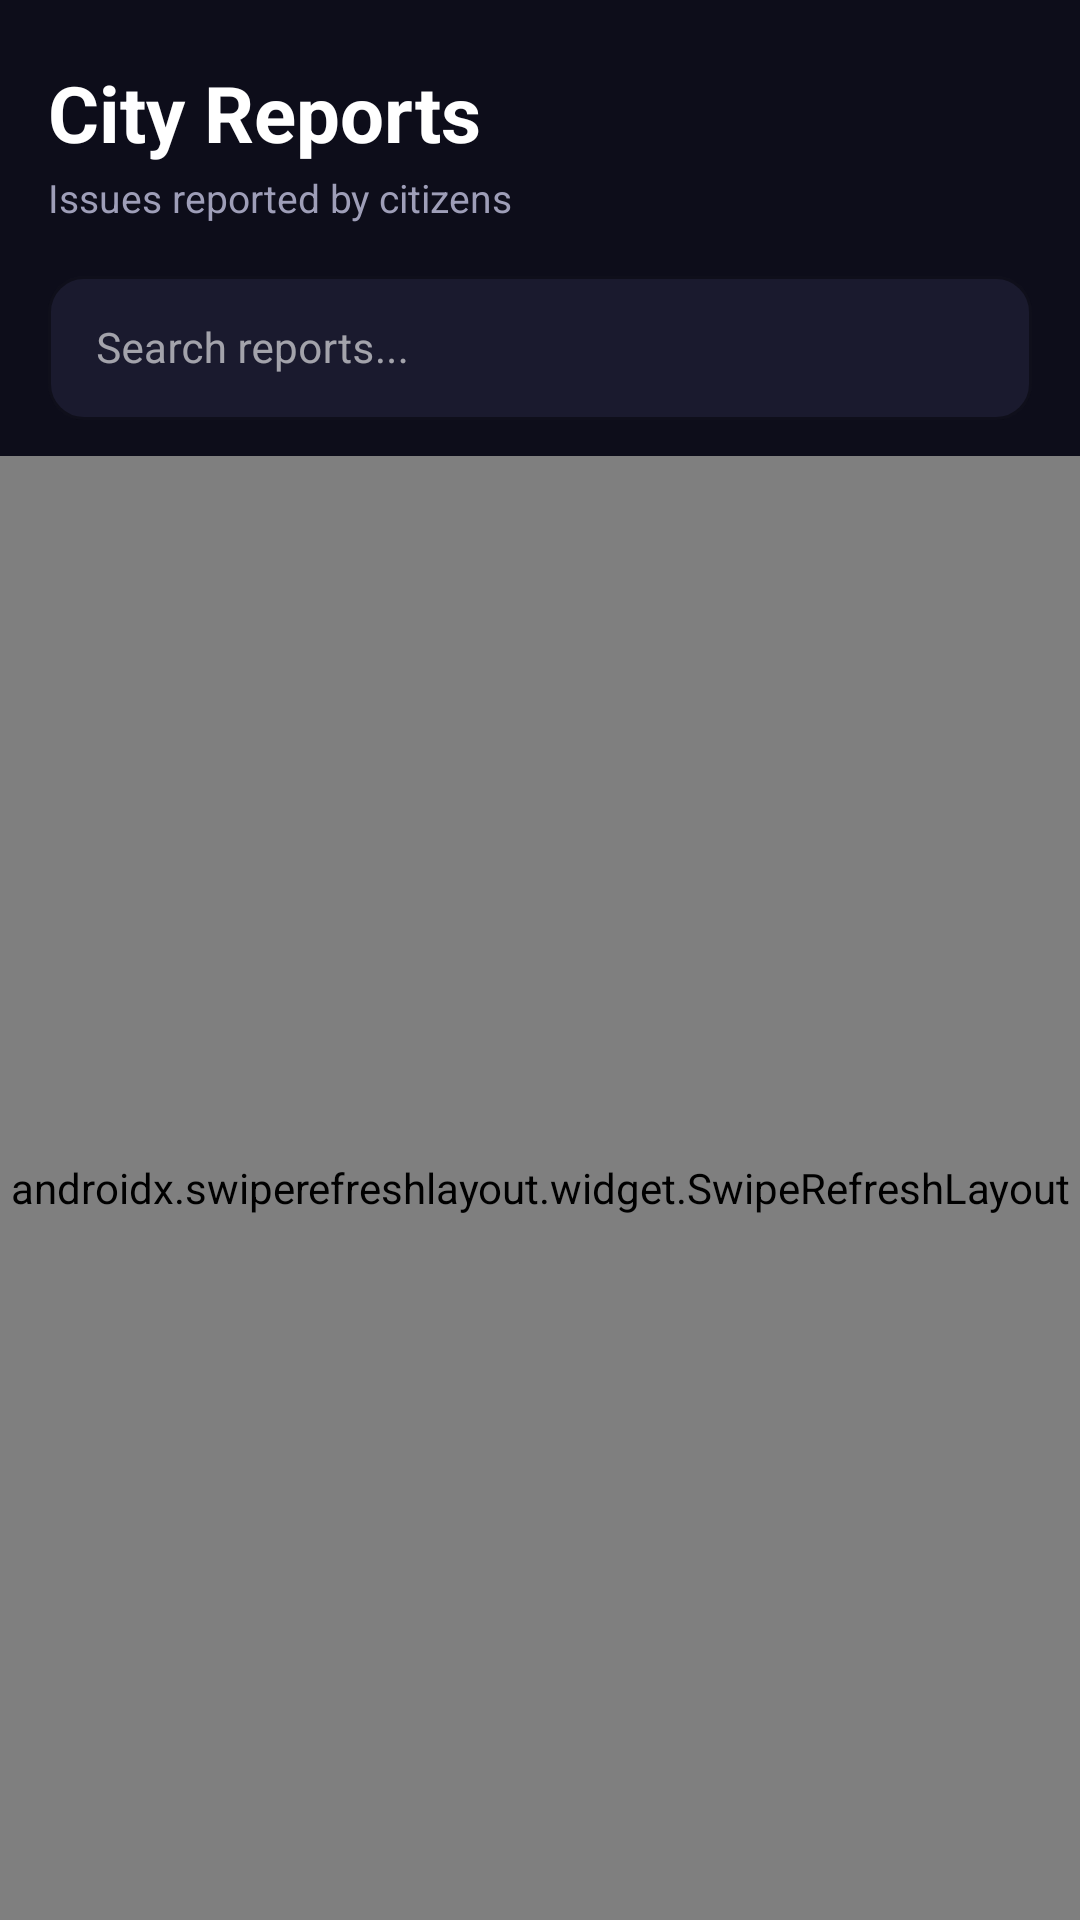

This screen was rendered from an Android layout file. Write that file and the resources it references.
<!-- AndroidManifest.xml: application theme Theme.CityFix -->
<!-- res/layout/fragment_feed.xml -->
<?xml version="1.0" encoding="utf-8"?>
<LinearLayout
    xmlns:android="http://schemas.android.com/apk/res/android"
    android:layout_width="match_parent"
    android:layout_height="match_parent"
    android:background="@color/background"
    android:orientation="vertical">

    
    <LinearLayout
        android:layout_width="match_parent"
        android:layout_height="wrap_content"
        android:orientation="vertical"
        android:paddingHorizontal="16dp"
        android:paddingTop="20dp"
        android:paddingBottom="12dp">

        <TextView
            android:layout_width="wrap_content"
            android:layout_height="wrap_content"
            android:text="City Reports"
            android:textColor="@color/text_primary"
            android:textSize="26sp"
            android:textStyle="bold" />

        <TextView
            android:layout_width="wrap_content"
            android:layout_height="wrap_content"
            android:layout_marginTop="2dp"
            android:text="Issues reported by citizens"
            android:textColor="@color/text_secondary"
            android:textSize="13sp" />

        
        <com.google.android.material.textfield.TextInputLayout
            android:id="@+id/til_search"
            style="@style/Widget.MaterialComponents.TextInputLayout.OutlinedBox"
            android:layout_width="match_parent"
            android:layout_height="wrap_content"
            android:layout_marginTop="12dp"
            android:hint="Search reports..."
            android:theme="@style/ThemeOverlay.MaterialComponents.Dark"
            app:boxBackgroundColor="#1A1A2E"
            app:boxCornerRadiusBottomEnd="12dp"
            app:boxCornerRadiusBottomStart="12dp"
            app:boxCornerRadiusTopEnd="12dp"
            app:boxCornerRadiusTopStart="12dp"
            app:boxStrokeColor="#5A5A8A"
            app:hintTextColor="@color/text_secondary"
            xmlns:app="http://schemas.android.com/apk/res-auto">

            <com.google.android.material.textfield.TextInputEditText
                android:id="@+id/et_search"
                android:layout_width="match_parent"
                android:layout_height="48dp"
                android:inputType="text"
                android:textColor="#FFFFFF"
                android:textColorHint="#9E9EB8"
                android:textSize="14sp" />
        </com.google.android.material.textfield.TextInputLayout>
    </LinearLayout>

    <androidx.swiperefreshlayout.widget.SwipeRefreshLayout
        android:id="@+id/swipe_refresh"
        android:layout_width="match_parent"
        android:layout_height="match_parent">

        <FrameLayout
            android:layout_width="match_parent"
            android:layout_height="match_parent">

            <androidx.recyclerview.widget.RecyclerView
                android:id="@+id/recycler_reports"
                android:layout_width="match_parent"
                android:layout_height="match_parent"
                android:paddingBottom="8dp"
                android:clipToPadding="false" />

            <LinearLayout
                android:id="@+id/layout_empty"
                android:layout_width="match_parent"
                android:layout_height="match_parent"
                android:gravity="center"
                android:orientation="vertical"
                android:visibility="gone">

                <TextView
                    android:layout_width="wrap_content"
                    android:layout_height="wrap_content"
                    android:text="📋"
                    android:textSize="48sp" />

                <TextView
                    android:layout_width="wrap_content"
                    android:layout_height="wrap_content"
                    android:layout_marginTop="12dp"
                    android:text="No reports yet"
                    android:textColor="@color/text_primary"
                    android:textSize="18sp"
                    android:textStyle="bold" />

                <TextView
                    android:layout_width="wrap_content"
                    android:layout_height="wrap_content"
                    android:layout_marginTop="6dp"
                    android:text="Be the first to report an issue!"
                    android:textColor="@color/text_secondary"
                    android:textSize="14sp" />
            </LinearLayout>

        </FrameLayout>

    </androidx.swiperefreshlayout.widget.SwipeRefreshLayout>

</LinearLayout>
<!-- resources referenced by this layout -->
<resources>
  <color name="background">#0D0D1A</color>
  <color name="text_primary">#FFFFFF</color>
  <color name="text_secondary">#9E9EB8</color>
  <style name="Theme.CityFix" parent="Theme.MaterialComponents.DayNight.NoActionBar">
          <item name="colorPrimary">@color/primary</item>
          <item name="colorPrimaryDark">@color/primary_dark</item>
          <item name="colorAccent">@color/accent</item>
          <item name="android:windowBackground">@color/background</item>
          <item name="android:statusBarColor">@color/background</item>
          <item name="android:navigationBarColor">@color/surface</item>
      </style>
  <color name="primary">#FF6B35</color>
  <color name="primary_dark">#E55A25</color>
  <color name="accent">#FF6B35</color>
  <color name="surface">#1A1A2E</color>
</resources>
